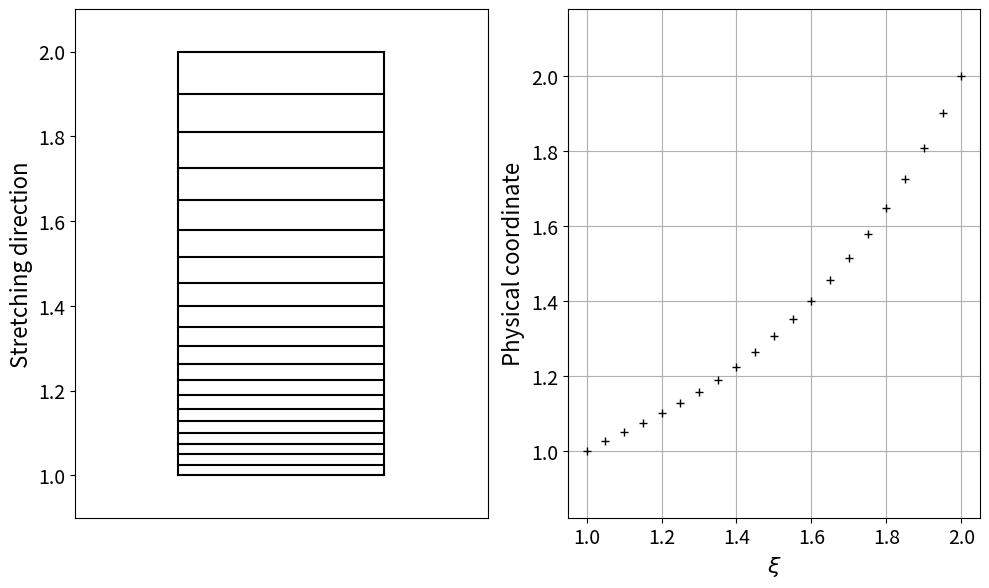

Here is the Python script that generated this plot:
#!/usr/bin/env python3
"""
One-dimensional mesh stretching utility.

The script computes a geometric cell-width sequence after the first m cells,
plots the resulting boundary locations, and writes FDS `&TRNX`, `&TRNY`, or
`&TRNZ` input lines.

Usage notes
-----------
Run with defaults:
    python3 mesh_quad_stretch.py

Write output to a specific directory and print the generated ramp lines:
    python3 mesh_quad_stretch.py --basedir ./out --print-trn

Select a different transform direction and mesh definition:
    python3 mesh_quad_stretch.py --trn TRNX --xs 0.0 --lx 2.0 --m 6 --dxs 0.02 --nx 40

Key outputs
-----------
- `TRN.dat` by default, containing the interior `&TRN*` lines
- `mesh_quad_stretch.png` by default, showing the stretched grid and mapping

Use `--show` to display the figure interactively instead of only saving it.
"""

from __future__ import annotations

import argparse
import math
import os
import sys
import tempfile
import time
from pathlib import Path

cache_root = Path(os.environ.get("TMPDIR", tempfile.gettempdir())) / "fds_python_cache"
cache_root.mkdir(parents=True, exist_ok=True)
os.environ.setdefault("MPLCONFIGDIR", str(cache_root / "matplotlib"))
os.environ.setdefault("XDG_CACHE_HOME", str(cache_root))

import matplotlib

if "--show" not in sys.argv:
    matplotlib.use("Agg")

import matplotlib.pyplot as plt
import numpy as np


def parse_args() -> argparse.Namespace:
    parser = argparse.ArgumentParser(
        description="Generate 1-D stretched mesh TRN lines and plots."
    )
    parser.add_argument(
        "--basedir",
        default=".",
        help="Directory where the TRN file and figure are written.",
    )
    parser.add_argument(
        "--trn",
        default="TRNZ",
        choices=("TRNX", "TRNY", "TRNZ"),
        help="FDS transform record to emit.",
    )
    parser.add_argument(
        "--trn-id",
        default="MY TRANSFORM",
        help="Transform ID written on each TRN line.",
    )
    parser.add_argument("--xs", type=float, default=1.0, help="Mesh start coordinate.")
    parser.add_argument("--lx", type=float, default=1.0, help="Mesh length.")
    parser.add_argument(
        "--m",
        type=int,
        default=4,
        help="Number of low-side cells with uniform width DXS.",
    )
    parser.add_argument(
        "--dxs",
        type=float,
        default=0.025,
        help="Width of the first m cells.",
    )
    parser.add_argument("--nx", type=int, default=20, help="Total number of cells.")
    parser.add_argument(
        "--etol-rel",
        type=float,
        default=1.0e-10,
        help="Relative convergence tolerance for Newton iteration.",
    )
    parser.add_argument(
        "--max-iter",
        type=int,
        default=1000,
        help="Maximum number of Newton iterations.",
    )
    parser.add_argument(
        "--output",
        default="TRN.dat",
        help="Output file name for TRN lines.",
    )
    parser.add_argument(
        "--figure",
        default="mesh_quad_stretch.png",
        help="Output figure file name.",
    )
    parser.add_argument(
        "--show",
        action="store_true",
        help="Display the figure after saving it.",
    )
    parser.add_argument(
        "--print-trn",
        action="store_true",
        help="Also print the generated TRN lines to stdout.",
    )
    return parser.parse_args()


def normalize_trn_id(trn_id: str) -> str:
    stripped = trn_id.strip()
    if stripped.startswith("'") and stripped.endswith("'"):
        return stripped
    return f"'{stripped}'"


def validate_inputs(xs: float, lx: float, m: int, dxs: float, nx: int) -> None:
    if lx <= 0.0:
        raise ValueError("Lx must be positive.")
    if dxs <= 0.0:
        raise ValueError("DXS must be positive.")
    if nx < 2:
        raise ValueError("Nx must be at least 2.")
    if m < 1:
        raise ValueError("m must be at least 1.")
    if m >= nx:
        raise ValueError("m must be smaller than Nx so a stretched region exists.")
    if not math.isfinite(xs):
        raise ValueError("xs must be finite.")


def solve_stretch_factor(
    lx: float, m: int, dxs: float, nx: int, etol_rel: float, max_iter: int
) -> tuple[float, int, float, float]:
    print("Solving for stretching parameter..")

    cpu_start = time.process_time()
    an = 1.0
    progress_stride = max(1, math.ceil(max_iter / 1000))

    for n in range(1, max_iter + 1):
        suma = 0.0
        sumap = 0.0
        for i in range(m + 1, nx + 1):
            exponent = i - m
            suma += an**exponent
            sumap += exponent * an ** (exponent - 1)

        f_an = (m - lx / dxs) + suma
        fp_an = sumap
        if fp_an == 0.0:
            raise RuntimeError("Newton iteration hit a zero derivative.")

        an1 = an - f_an / fp_an
        if not math.isfinite(an1):
            raise RuntimeError("Newton iteration produced a non-finite stretch factor.")

        rel_err = abs(an1 - an) / max(abs(an), np.finfo(float).eps)
        if rel_err < etol_rel:
            elapsed = time.process_time() - cpu_start
            print(
                f"Iter {n:04d}, Convergence found, stretch factor a={an1}, "
                f"relative error={rel_err}."
            )
            print(f"Time taken :{elapsed} sec.")
            return an1, n, rel_err, elapsed

        if n % progress_stride == 0:
            print(f"Iter {n:04d}, Relative error={rel_err:18.12f}.")

        an = an1

    raise RuntimeError("Newton iteration did not converge within max_iter.")


def compute_boundaries(
    xs: float, lx: float, m: int, dxs: float, nx: int, a: float
) -> tuple[np.ndarray, np.ndarray]:
    widths = np.empty(nx, dtype=float)
    widths[:m] = dxs

    dx = dxs
    for i in range(m, nx):
        dx *= a
        widths[i] = dx

    xpl = xs + np.concatenate(([0.0], np.cumsum(widths)))
    xpl[-1] = xs + lx
    xipl = xs + np.linspace(0.0, lx, nx + 1)

    if np.any(np.diff(xpl) <= 0.0):
        raise RuntimeError("Generated physical coordinates are not strictly increasing.")

    return xipl, xpl


def build_trn_lines(trn: str, trn_id: str, xipl: np.ndarray, xpl: np.ndarray) -> list[str]:
    lines = []
    for i in range(1, len(xipl) - 1):
        lines.append(
            f"&{trn} ID={trn_id}, CC={xipl[i]:20.15f}, PC={xpl[i]:20.15f} /"
        )
    return lines


def make_figure(xs: float, lx: float, xipl: np.ndarray, xpl: np.ndarray, figure_path: Path) -> None:
    fig, axes = plt.subplots(1, 2, figsize=(10, 6))

    ax0 = axes[0]
    ax0.plot([0.1 * lx, 0.1 * lx], [xs, xs + lx], "k")
    ax0.plot([0.3 * lx, 0.3 * lx], [xs, xs + lx], "k")
    ax0.plot([0.1 * lx, 0.3 * lx], [xs, xs], "k")
    for boundary in xpl[1:]:
        ax0.plot([0.1 * lx, 0.3 * lx], [boundary, boundary], "k")
    ax0.set_ylabel("Stretching direction", fontsize=16)
    ax0.set_xticks([])
    ax0.tick_params(labelsize=14)
    ax0.set_xlim(0.0, 0.4 * lx)
    ax0.set_ylim(xs - 0.1 * lx, xs + 1.1 * lx)
    ax0.set_box_aspect(None)
    ax0.grid(False)

    ax1 = axes[1]
    ax1.plot(xipl, xpl, "+k", linewidth=2)
    ax1.set_xlabel(r"$\xi$", fontsize=16)
    ax1.set_ylabel("Physical coordinate", fontsize=16)
    ax1.tick_params(labelsize=14)
    ax1.axis("equal")
    ax1.grid(True)

    for ax in axes:
        ax.set_frame_on(True)

    fig.tight_layout()
    fig.savefig(figure_path, dpi=150)
    plt.close(fig)


def write_trn_file(output_path: Path, lines: list[str]) -> None:
    output_path.write_text("\n".join(lines) + "\n", encoding="ascii")


def main() -> int:
    args = parse_args()
    validate_inputs(args.xs, args.lx, args.m, args.dxs, args.nx)

    if args.dxs >= args.lx / args.nx:
        print(
            "Warning: DXS >= Lx/Nx, so the resulting mesh may not increase in size."
        )

    output_dir = Path(args.basedir).expanduser()
    output_dir.mkdir(parents=True, exist_ok=True)

    stretch_factor, _, _, _ = solve_stretch_factor(
        args.lx, args.m, args.dxs, args.nx, args.etol_rel, args.max_iter
    )
    xipl, xpl = compute_boundaries(
        args.xs, args.lx, args.m, args.dxs, args.nx, stretch_factor
    )

    trn_id = normalize_trn_id(args.trn_id)
    trn_lines = build_trn_lines(args.trn, trn_id, xipl, xpl)

    figure_path = output_dir / args.figure
    make_figure(args.xs, args.lx, xipl, xpl, figure_path)

    print("")
    print("Writing stretching input file...")
    output_path = output_dir / args.output
    print(output_path)
    write_trn_file(output_path, trn_lines)

    if args.print_trn:
        print("")
        for line in trn_lines:
            print(line)

    print(f"Saved figure: {figure_path}")
    print("Done.")

    if args.show:
        img = plt.imread(figure_path)
        plt.figure(figsize=(10, 6))
        plt.imshow(img)
        plt.axis("off")
        plt.show()

    return 0


if __name__ == "__main__":
    raise SystemExit(main())
